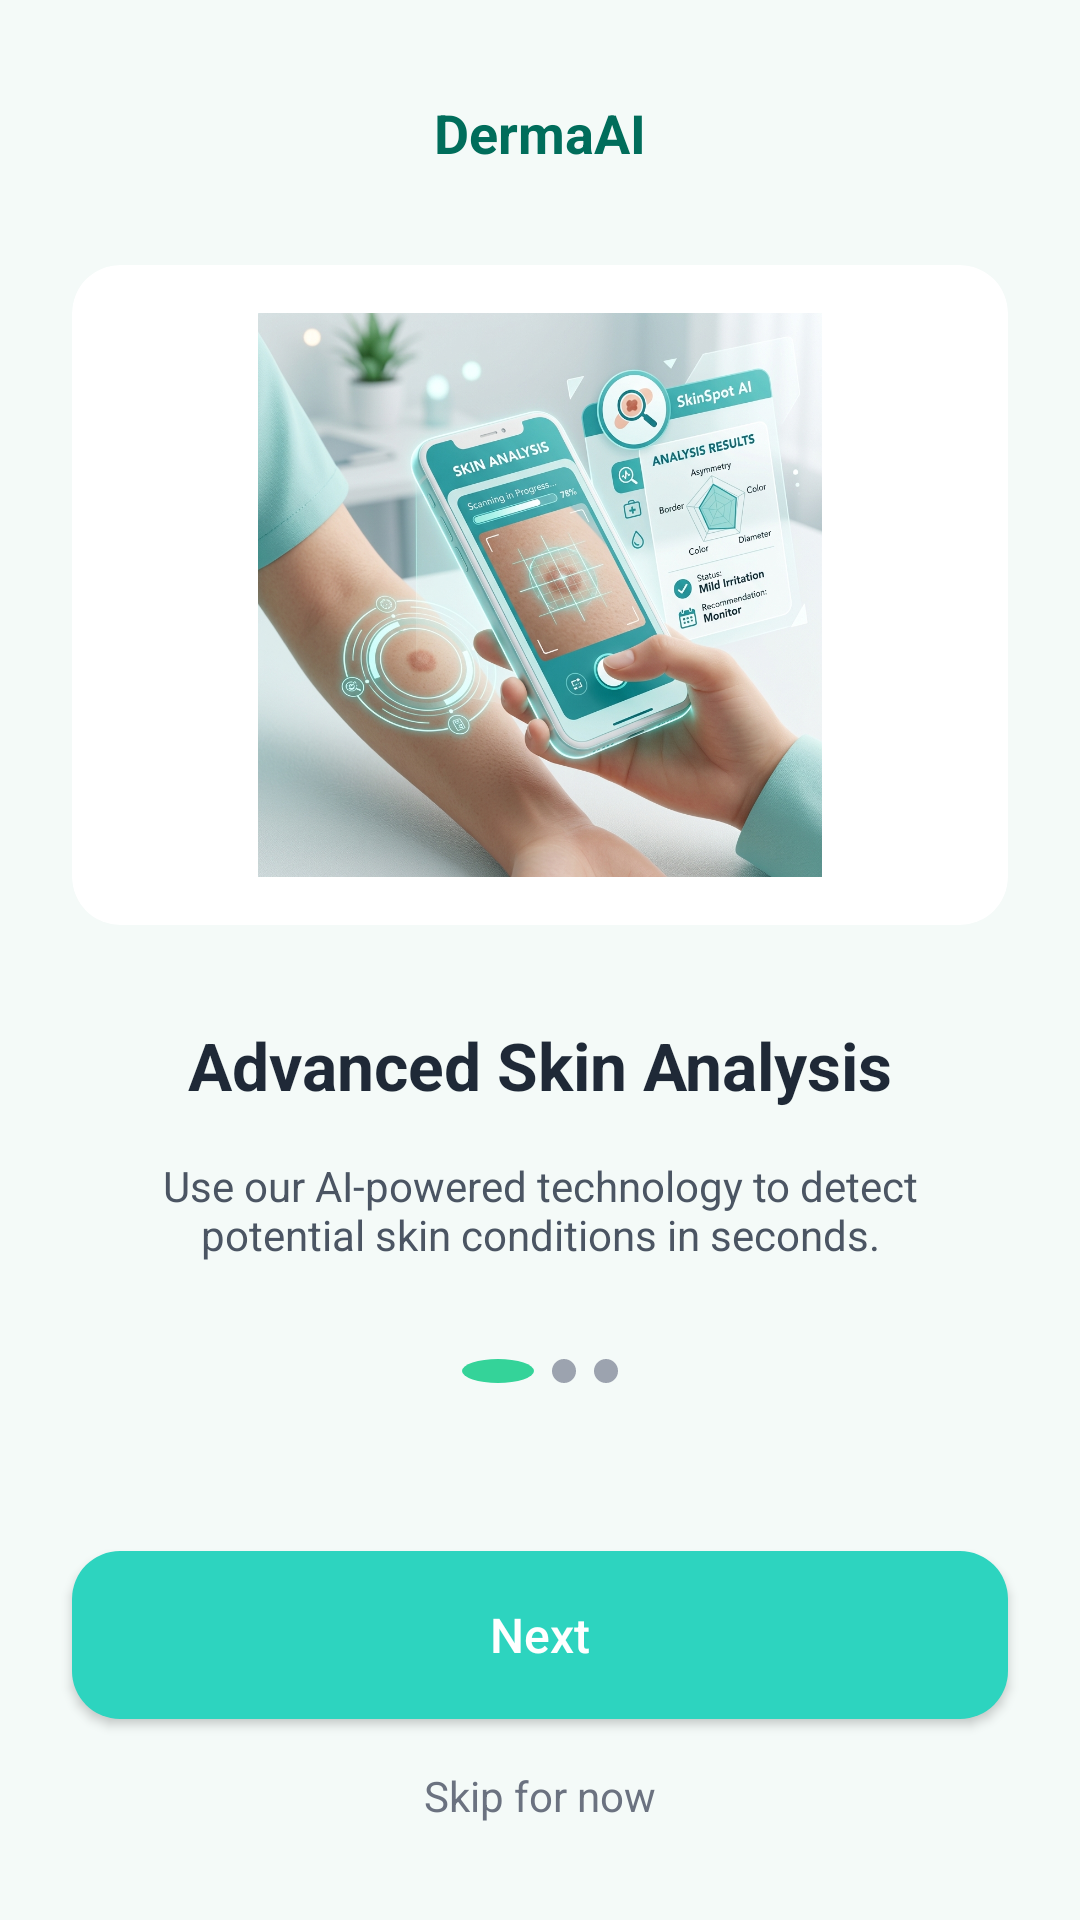

Write the Android layout XML for this screen, with the resource values it uses.
<!-- AndroidManifest.xml: application theme Theme.DermaCareAI -->
<!-- res/layout/activity_onboarding_one.xml -->
<?xml version="1.0" encoding="utf-8"?>
<androidx.constraintlayout.widget.ConstraintLayout xmlns:android="http://schemas.android.com/apk/res/android"
    xmlns:app="http://schemas.android.com/apk/res-auto"
    xmlns:tools="http://schemas.android.com/tools"
    android:layout_width="match_parent"
    android:layout_height="match_parent"
    android:background="#F4FAF8"
    tools:context=".auth.OnboardingOneActivity">

    <TextView
        android:id="@+id/tvBrandName"
        android:layout_width="wrap_content"
        android:layout_height="wrap_content"
        android:layout_marginTop="32dp"
        android:text="DermaAI"
        android:textColor="#006D5B"
        android:textSize="18sp"
        android:textStyle="bold"
        app:layout_constraintEnd_toEndOf="parent"
        app:layout_constraintStart_toStartOf="parent"
        app:layout_constraintTop_toTopOf="parent" />

    <androidx.cardview.widget.CardView
        android:id="@+id/cvImage"
        android:layout_width="0dp"
        android:layout_height="220dp"
        android:layout_marginHorizontal="24dp"
        android:layout_marginTop="32dp"
        app:cardCornerRadius="16dp"
        app:cardElevation="0dp"
        app:layout_constraintEnd_toEndOf="parent"
        app:layout_constraintStart_toStartOf="parent"
        app:layout_constraintTop_toBottomOf="@+id/tvBrandName">

        <ImageView
            android:layout_width="match_parent"
            android:layout_height="match_parent"
            android:scaleType="centerInside"
            android:src="@drawable/onboarding_analysis"
            android:padding="16dp" />
    </androidx.cardview.widget.CardView>

    <TextView
        android:id="@+id/tvTitle"
        android:layout_width="wrap_content"
        android:layout_height="wrap_content"
        android:layout_marginTop="32dp"
        android:text="Advanced Skin Analysis"
        android:textColor="#1F2937"
        android:textSize="22sp"
        android:textStyle="bold"
        app:layout_constraintEnd_toEndOf="parent"
        app:layout_constraintStart_toStartOf="parent"
        app:layout_constraintTop_toBottomOf="@+id/cvImage" />

    <TextView
        android:id="@+id/tvSubtitle"
        android:layout_width="0dp"
        android:layout_height="wrap_content"
        android:layout_marginHorizontal="32dp"
        android:layout_marginTop="16dp"
        android:gravity="center"
        android:text="Use our AI-powered technology to detect potential skin conditions in seconds."
        android:textColor="#4B5563"
        android:textSize="14sp"
        app:layout_constraintEnd_toEndOf="parent"
        app:layout_constraintStart_toStartOf="parent"
        app:layout_constraintTop_toBottomOf="@+id/tvTitle" />

    <LinearLayout
        android:id="@+id/dotsLayout"
        android:layout_width="wrap_content"
        android:layout_height="wrap_content"
        android:layout_marginTop="32dp"
        android:orientation="horizontal"
        app:layout_constraintEnd_toEndOf="parent"
        app:layout_constraintStart_toStartOf="parent"
        app:layout_constraintTop_toBottomOf="@+id/tvSubtitle">

        <View
            android:layout_width="24dp"
            android:layout_height="8dp"
            android:layout_marginEnd="6dp"
            android:background="@drawable/circle_dot_active" />

        <View
            android:layout_width="8dp"
            android:layout_height="8dp"
            android:layout_marginEnd="6dp"
            android:background="@drawable/circle_dot_inactive" />

        <View
            android:layout_width="8dp"
            android:layout_height="8dp"
            android:background="@drawable/circle_dot_inactive" />
    </LinearLayout>

    <androidx.appcompat.widget.AppCompatButton
        android:id="@+id/btnNext"
        android:layout_width="0dp"
        android:layout_height="56dp"
        android:layout_marginHorizontal="24dp"
        android:layout_marginBottom="16dp"
        android:background="@drawable/btn_primary"
        android:text="Next"
        android:textAllCaps="false"
        android:textColor="@android:color/white"
        android:textSize="16sp"
        app:layout_constraintBottom_toTopOf="@+id/tvSkip"
        app:layout_constraintEnd_toEndOf="parent"
        app:layout_constraintStart_toStartOf="parent" />

    <TextView
        android:id="@+id/tvSkip"
        android:layout_width="wrap_content"
        android:layout_height="wrap_content"
        android:layout_marginBottom="32dp"
        android:text="Skip for now"
        android:textColor="#6B7280"
        android:textSize="14sp"
        app:layout_constraintBottom_toBottomOf="parent"
        app:layout_constraintEnd_toEndOf="parent"
        app:layout_constraintStart_toStartOf="parent" />

</androidx.constraintlayout.widget.ConstraintLayout>
<!-- resources referenced by this layout -->
<resources>
  <!-- drawable btn_primary (drawable) -->
  <?xml version="1.0" encoding="utf-8"?>
  <ripple xmlns:android="http://schemas.android.com/apk/res/android"
      android:color="#40FFFFFF">
      <item>
          <shape android:shape="rectangle">
              <solid android:color="@color/primary_brand" />
              <corners android:radius="16dp" />
          </shape>
      </item>
  </ripple>
  <!-- drawable circle_dot_active (drawable) -->
  <?xml version="1.0" encoding="utf-8"?>
  <shape xmlns:android="http://schemas.android.com/apk/res/android"
      android:shape="oval">
      <solid android:color="#34D399" /> 
  </shape>
  <!-- drawable circle_dot_inactive (drawable) -->
  <?xml version="1.0" encoding="utf-8"?>
  <shape xmlns:android="http://schemas.android.com/apk/res/android"
      android:shape="oval">
      <solid android:color="#9CA3AF" /> 
  </shape>
  <!-- drawable onboarding_analysis: png bitmap (drawable, 697338 bytes) -->
  <style name="Theme.DermaCareAI" parent="Base.Theme.DermaCareAI" />
  <color name="primary_brand">#2DD4BF</color>
  <style name="Base.Theme.DermaCareAI" parent="Theme.Material3.DayNight.NoActionBar">
          <item name="colorPrimary">@color/brand_primary</item>
          <item name="colorSecondary">@color/brand_secondary</item>
          <item name="android:statusBarColor">@color/bg_main</item>
          <item name="android:windowLightStatusBar">false</item>
          <item name="android:windowBackground">@color/bg_main</item>
          <item name="android:navigationBarColor">@color/bg_main</item>
      </style>
  <color name="brand_primary">#2DD4BF</color>
  <color name="brand_secondary">#FB923C</color>
  <color name="bg_main">#0F172A</color>
</resources>
